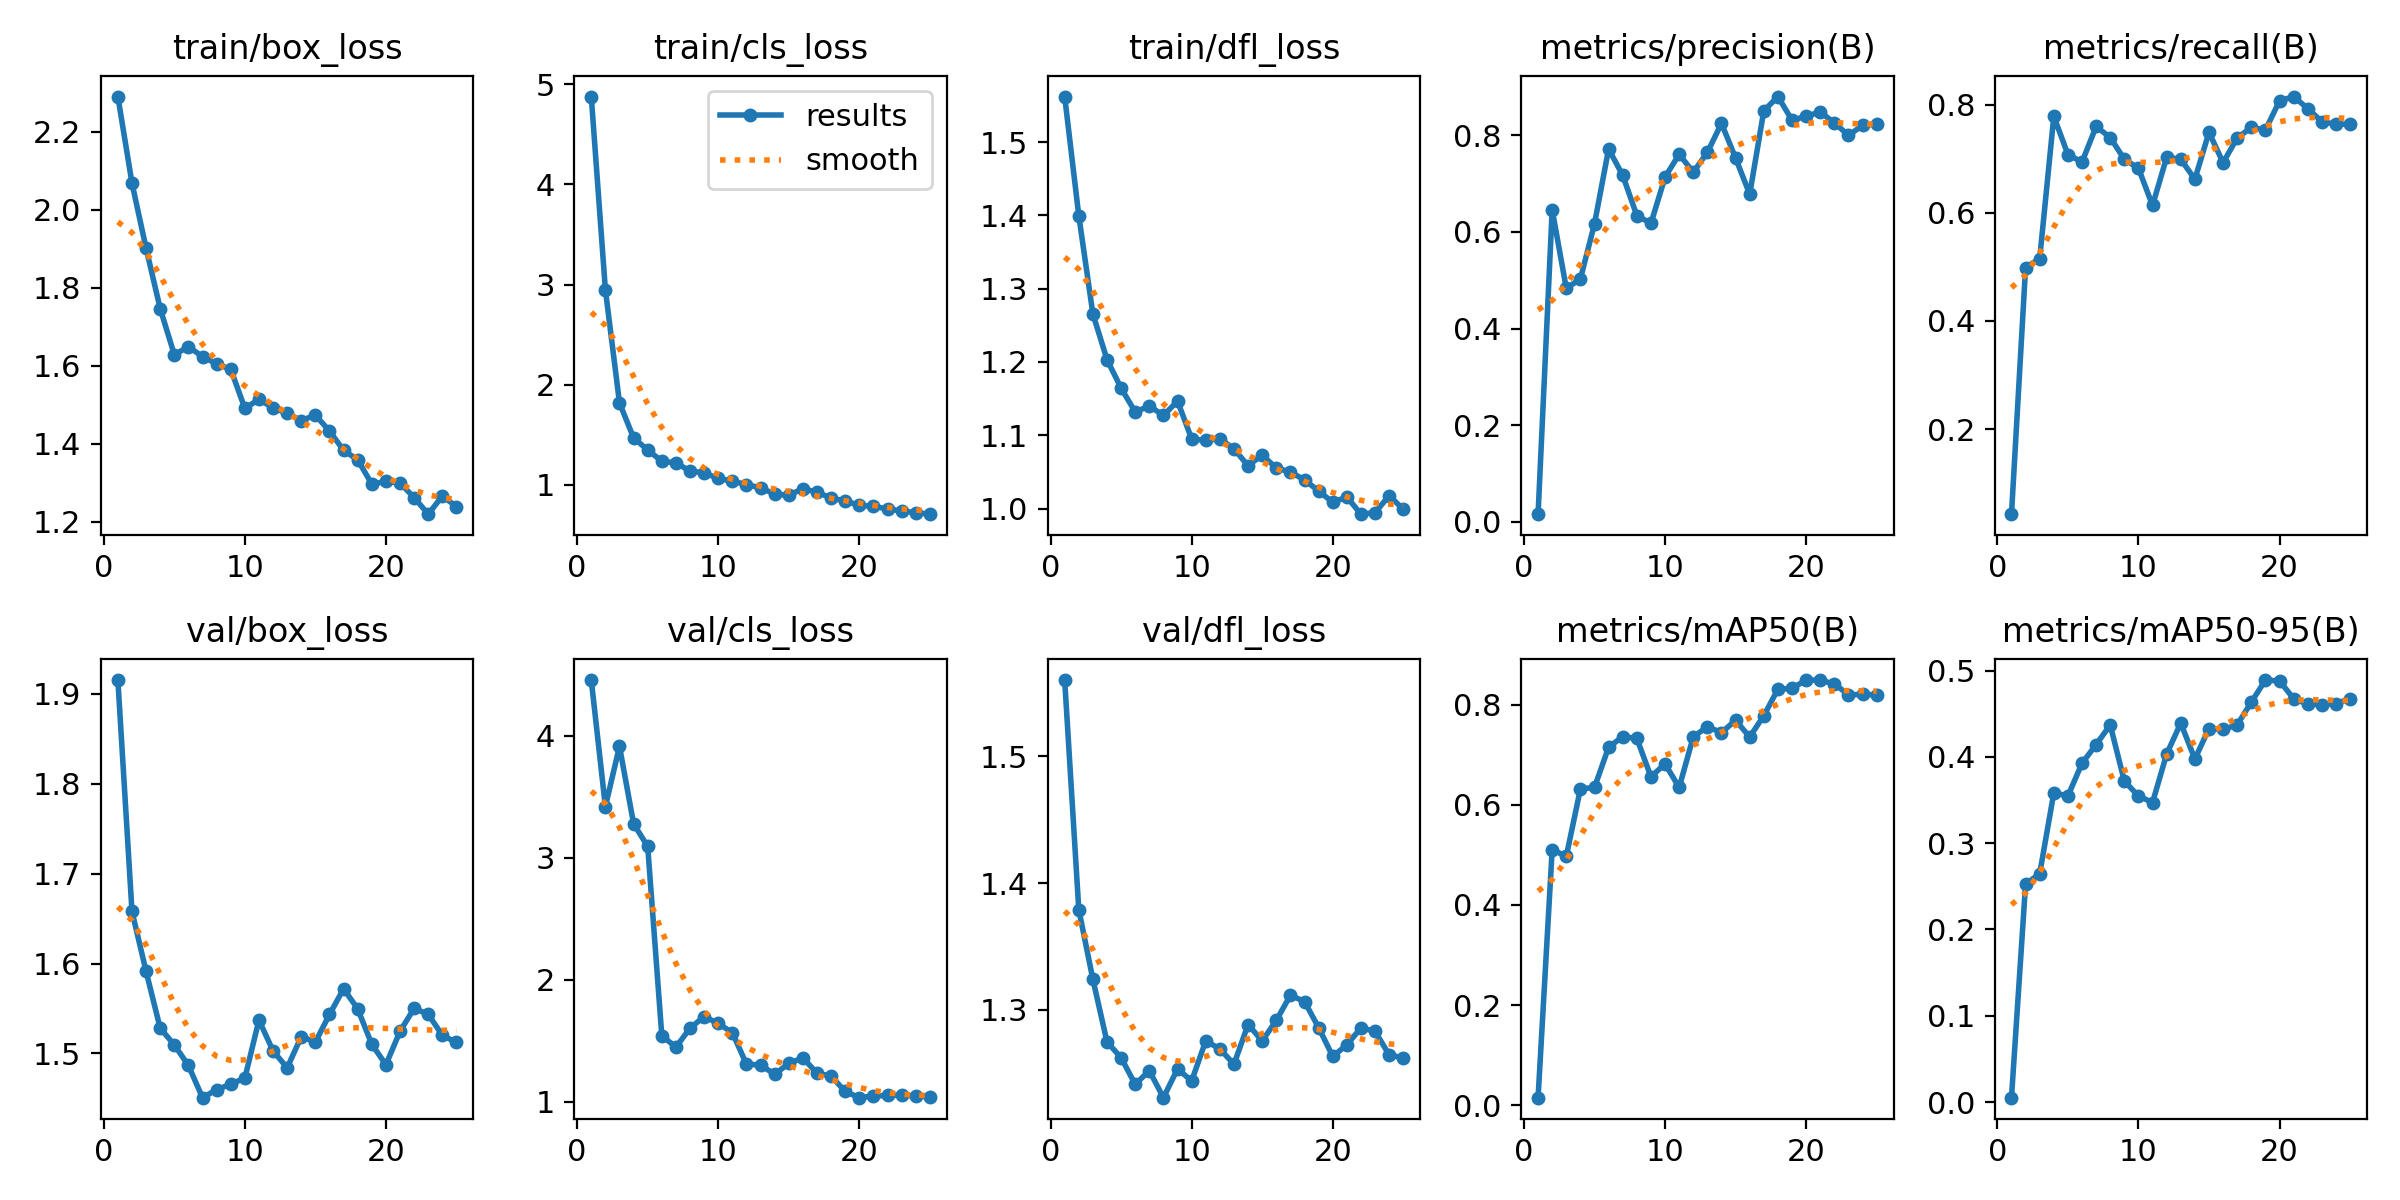

The data file committed next to this chart (first rows):
epoch, train/box_loss, train/cls_loss, train/dfl_loss, metrics/precision(B), metrics/recall(B), metrics/mAP50(B), metrics/mAP50-95(B), val/box_loss, val/cls_loss, val/dfl_loss, lr/pg0, lr/pg1, lr/pg2
1, 2.291, 4.877, 1.562, 0.01586, 0.04286, 0.0153, 0.00508, 1.915, 4.456, 1.56, 7.777e-05, 7.777e-05, 7.777e-05
2, 2.069, 2.947, 1.4, 0.6458, 0.4987, 0.5105, 0.2525, 1.658, 3.419, 1.379, 0.00016, 0.00016, 0.00016
3, 1.901, 1.817, 1.266, 0.4832, 0.5152, 0.497, 0.2646, 1.591, 3.913, 1.324, 0.0002353, 0.0002353, 0.0002353
4, 1.747, 1.468, 1.203, 0.5027, 0.7781, 0.6314, 0.3583, 1.528, 3.278, 1.275, 0.0003035, 0.0003035, 0.0003035
5, 1.629, 1.347, 1.164, 0.6168, 0.7076, 0.6347, 0.3547, 1.51, 3.092, 1.262, 0.0003647, 0.0003647, 0.0003647
6, 1.649, 1.235, 1.132, 0.7715, 0.6937, 0.7148, 0.3926, 1.487, 1.541, 1.241, 0.0004188, 0.0004188, 0.0004188
7, 1.624, 1.218, 1.14, 0.717, 0.7594, 0.7359, 0.4142, 1.451, 1.448, 1.252, 0.0004659, 0.0004659, 0.0004659
8, 1.605, 1.138, 1.127, 0.6337, 0.739, 0.7324, 0.437, 1.46, 1.603, 1.231, 0.0005059, 0.0005059, 0.0005059
9, 1.591, 1.118, 1.147, 0.6178, 0.6988, 0.6559, 0.3719, 1.466, 1.699, 1.254, 0.0005389, 0.0005389, 0.0005389
10, 1.491, 1.063, 1.095, 0.7133, 0.6822, 0.6815, 0.3547, 1.473, 1.642, 1.244, 0.0005649, 0.0005649, 0.0005649
11, 1.514, 1.036, 1.093, 0.7607, 0.6135, 0.6345, 0.3471, 1.537, 1.566, 1.276, 0.0005838, 0.0005838, 0.0005838
12, 1.492, 1.002, 1.096, 0.7235, 0.7027, 0.7354, 0.4033, 1.503, 1.308, 1.269, 0.0005957, 0.0005957, 0.0005957
13, 1.479, 0.9687, 1.081, 0.7646, 0.6987, 0.7558, 0.4391, 1.484, 1.301, 1.257, 0.000583, 0.000583, 0.000583
14, 1.46, 0.9078, 1.059, 0.8246, 0.662, 0.744, 0.3975, 1.519, 1.226, 1.288, 0.0005391, 0.0005391, 0.0005391
15, 1.474, 0.8949, 1.073, 0.7529, 0.7488, 0.7687, 0.4328, 1.513, 1.314, 1.276, 0.0004951, 0.0004951, 0.0004951
16, 1.433, 0.9608, 1.055, 0.6779, 0.6925, 0.7352, 0.4317, 1.543, 1.361, 1.292, 0.0004511, 0.0004511, 0.0004511
17, 1.383, 0.9261, 1.05, 0.8504, 0.7384, 0.7778, 0.4371, 1.572, 1.234, 1.312, 0.0004071, 0.0004071, 0.0004071
18, 1.359, 0.8664, 1.039, 0.8801, 0.7577, 0.8305, 0.4634, 1.55, 1.211, 1.307, 0.0003631, 0.0003631, 0.0003631
19, 1.297, 0.8386, 1.024, 0.8312, 0.7529, 0.8324, 0.489, 1.51, 1.085, 1.286, 0.0003191, 0.0003191, 0.0003191
20, 1.304, 0.7949, 1.009, 0.8393, 0.8068, 0.8489, 0.488, 1.488, 1.034, 1.263, 0.0002751, 0.0002751, 0.0002751
21, 1.3, 0.7839, 1.016, 0.8482, 0.8148, 0.8485, 0.4675, 1.525, 1.047, 1.272, 0.0002311, 0.0002311, 0.0002311
22, 1.262, 0.7592, 0.9924, 0.8256, 0.7926, 0.8413, 0.4611, 1.55, 1.052, 1.286, 0.0001871, 0.0001871, 0.0001871
23, 1.22, 0.738, 0.9944, 0.7999, 0.7685, 0.8195, 0.4606, 1.544, 1.054, 1.283, 0.0001431, 0.0001431, 0.0001431
24, 1.266, 0.7209, 1.018, 0.8203, 0.7634, 0.8201, 0.4618, 1.52, 1.047, 1.264, 9.9101e-05, 9.9101e-05, 9.9101e-05
25, 1.239, 0.7062, 0.999, 0.8238, 0.7639, 0.8195, 0.4674, 1.512, 1.042, 1.262, 5.5106e-05, 5.5106e-05, 5.5106e-05
